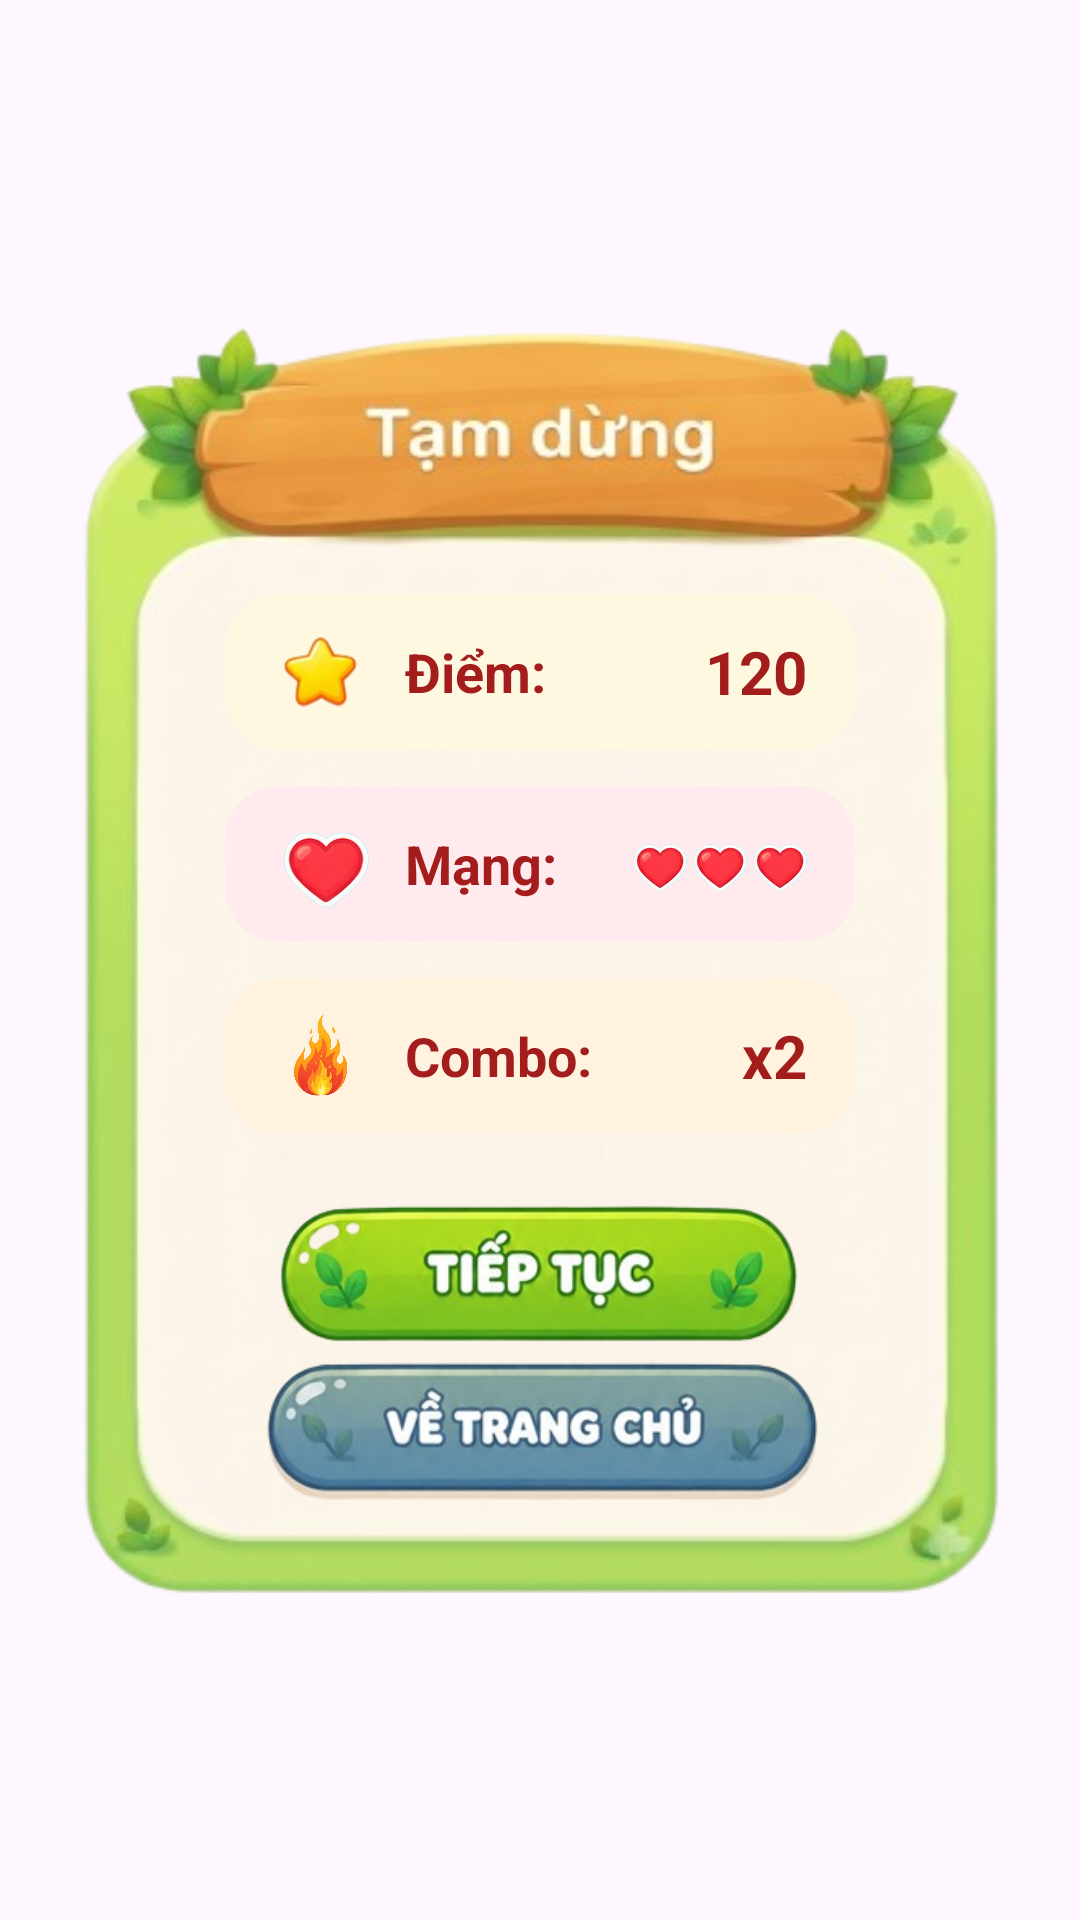

Layout XML and referenced resources for this Android screen:
<!-- AndroidManifest.xml: application theme Theme.GameHocBangCuuChuong -->
<!-- res/layout/dialog_tam_dung.xml -->
<?xml version="1.0" encoding="utf-8"?>
<androidx.constraintlayout.widget.ConstraintLayout
    xmlns:android="http://schemas.android.com/apk/res/android"
    xmlns:app="http://schemas.android.com/apk/res-auto"
    android:layout_width="320dp"
    android:layout_height="wrap_content"
    android:layout_gravity="center">

    
    <androidx.constraintlayout.widget.ConstraintLayout
        android:id="@+id/layoutBackground"
        android:layout_width="match_parent"
        android:layout_height="wrap_content"
        android:background="@drawable/khungtamdung"
        android:paddingStart="42dp"
        android:paddingEnd="42dp"
        android:paddingTop="42dp"
        android:paddingBottom="42dp"
        app:layout_constraintTop_toTopOf="parent"
        app:layout_constraintBottom_toBottomOf="parent"
        app:layout_constraintStart_toStartOf="parent"
        app:layout_constraintEnd_toEndOf="parent">

        
        <LinearLayout
            android:id="@+id/boxScore"
            android:layout_width="210dp"
            android:layout_height="52dp"
            android:layout_marginTop="60dp"
            android:background="@drawable/bg_pause_score"
            android:gravity="center_vertical"
            android:orientation="horizontal"
            android:paddingHorizontal="16dp"
            app:layout_constraintTop_toTopOf="parent"
            app:layout_constraintStart_toStartOf="parent"
            app:layout_constraintEnd_toEndOf="parent">

            <ImageView
                android:layout_width="32dp"
                android:layout_height="32dp"
                android:scaleType="fitCenter"
                android:src="@drawable/sao"
                android:importantForAccessibility="no" />

            <TextView
                android:layout_width="0dp"
                android:layout_height="wrap_content"
                android:layout_weight="1"
                android:paddingStart="12dp"
                android:paddingEnd="4dp"
                android:text="Điểm:"
                android:textColor="#A31D1D"
                android:textSize="18sp"
                android:textStyle="bold" />

            <TextView
                android:id="@+id/tvScore"
                android:layout_width="wrap_content"
                android:layout_height="wrap_content"
                android:text="120"
                android:textColor="#A31D1D"
                android:textSize="20sp"
                android:textStyle="bold" />
        </LinearLayout>

        
        <LinearLayout
            android:id="@+id/boxLives"
            android:layout_width="210dp"
            android:layout_height="52dp"
            android:layout_marginTop="12dp"
            android:background="@drawable/bg_pause_lives"
            android:gravity="center_vertical"
            android:orientation="horizontal"
            android:paddingHorizontal="16dp"
            app:layout_constraintTop_toBottomOf="@id/boxScore"
            app:layout_constraintStart_toStartOf="parent"
            app:layout_constraintEnd_toEndOf="parent">

            <ImageView
                android:layout_width="32dp"
                android:layout_height="32dp"
                android:scaleType="fitCenter"
                android:src="@drawable/tim"
                android:importantForAccessibility="no" />

            <TextView
                android:layout_width="0dp"
                android:layout_height="wrap_content"
                android:layout_weight="1"
                android:paddingStart="12dp"
                android:paddingEnd="4dp"
                android:text="Mạng:"
                android:textColor="#A31D1D"
                android:textSize="18sp"
                android:textStyle="bold" />

            
            <LinearLayout
                android:id="@+id/layoutHearts"
                android:layout_width="wrap_content"
                android:layout_height="wrap_content"
                android:gravity="center_vertical"
                android:orientation="horizontal">

                <ImageView
                    android:layout_width="20dp"
                    android:layout_height="20dp"
                    android:scaleType="fitCenter"
                    android:src="@drawable/tim"
                    android:importantForAccessibility="no" />

                <ImageView
                    android:layout_width="20dp"
                    android:layout_height="20dp"
                    android:scaleType="fitCenter"
                    android:src="@drawable/tim"
                    android:importantForAccessibility="no" />

                <ImageView
                    android:layout_width="20dp"
                    android:layout_height="20dp"
                    android:scaleType="fitCenter"
                    android:src="@drawable/tim"
                    android:importantForAccessibility="no" />
            </LinearLayout>
        </LinearLayout>

        
        <LinearLayout
            android:id="@+id/boxCombo"
            android:layout_width="210dp"
            android:layout_height="52dp"
            android:layout_marginTop="12dp"
            android:background="@drawable/bg_pause_combo"
            android:gravity="center_vertical"
            android:orientation="horizontal"
            android:paddingHorizontal="16dp"
            app:layout_constraintTop_toBottomOf="@id/boxLives"
            app:layout_constraintStart_toStartOf="parent"
            app:layout_constraintEnd_toEndOf="parent">

            <ImageView
                android:layout_width="32dp"
                android:layout_height="32dp"
                android:scaleType="fitCenter"
                android:src="@drawable/lua"
                android:importantForAccessibility="no" />

            <TextView
                android:layout_width="0dp"
                android:layout_height="wrap_content"
                android:layout_weight="1"
                android:paddingStart="12dp"
                android:paddingEnd="4dp"
                android:text="Combo:"
                android:textColor="#A31D1D"
                android:textSize="18sp"
                android:textStyle="bold" />

            <TextView
                android:id="@+id/tvCombo"
                android:layout_width="wrap_content"
                android:layout_height="wrap_content"
                android:text="x2"
                android:textColor="#A31D1D"
                android:textSize="20sp"
                android:textStyle="bold" />
        </LinearLayout>

        
        <ImageButton
            android:id="@+id/btnTiepTuc"
            android:layout_width="210dp"
            android:layout_height="52dp"
            android:layout_marginTop="20dp"
            android:background="@android:color/transparent"
            android:scaleType="fitCenter"
            android:src="@drawable/nuttieptuc"
            android:contentDescription="Tiếp tục"
            app:layout_constraintEnd_toEndOf="parent"
            app:layout_constraintStart_toStartOf="parent"
            app:layout_constraintTop_toBottomOf="@id/boxCombo" />

        
        <ImageButton
            android:id="@+id/btnVeTrangChu"
            android:layout_width="210dp"
            android:layout_height="52dp"
            android:background="@android:color/transparent"
            android:scaleType="fitCenter"
            android:src="@drawable/nutvetrangchu"
            android:contentDescription="Về trang chủ"
            app:layout_constraintEnd_toEndOf="parent"
            app:layout_constraintStart_toStartOf="parent"
            app:layout_constraintTop_toBottomOf="@id/btnTiepTuc" />

    </androidx.constraintlayout.widget.ConstraintLayout>
</androidx.constraintlayout.widget.ConstraintLayout>
<!-- resources referenced by this layout -->
<resources>
  <!-- drawable bg_pause_combo (drawable) -->
  <?xml version="1.0" encoding="utf-8"?>
  <shape xmlns:android="http://schemas.android.com/apk/res/android"
      android:shape="rectangle">
      <solid android:color="#FFF3E0" />
      <corners android:radius="18dp" />
  </shape>
  <!-- drawable bg_pause_lives (drawable) -->
  <?xml version="1.0" encoding="utf-8"?>
  <shape xmlns:android="http://schemas.android.com/apk/res/android"
      android:shape="rectangle">
      <solid android:color="#FFEBEE" />
      <corners android:radius="18dp" />
  </shape>
  <!-- drawable bg_pause_score (drawable) -->
  <?xml version="1.0" encoding="utf-8"?>
  <shape xmlns:android="http://schemas.android.com/apk/res/android"
      android:shape="rectangle">
      <solid android:color="#FFF8E1" />
      <corners android:radius="18dp" />
  </shape>
  <!-- drawable khungtamdung: png bitmap (drawable, 132405 bytes) -->
  <!-- drawable lua: png bitmap (drawable, 139971 bytes) -->
  <!-- drawable nuttieptuc: png bitmap (drawable, 62749 bytes) -->
  <!-- drawable nutvetrangchu: png bitmap (drawable, 55708 bytes) -->
  <!-- drawable sao: png bitmap (drawable, 4907 bytes) -->
  <!-- drawable tim: png bitmap (drawable, 38295 bytes) -->
  <style name="Theme.GameHocBangCuuChuong" parent="Base.Theme.GameHocBangCuuChuong" />
  <style name="Base.Theme.GameHocBangCuuChuong" parent="Theme.Material3.DayNight.NoActionBar">
          
          
      </style>
</resources>
